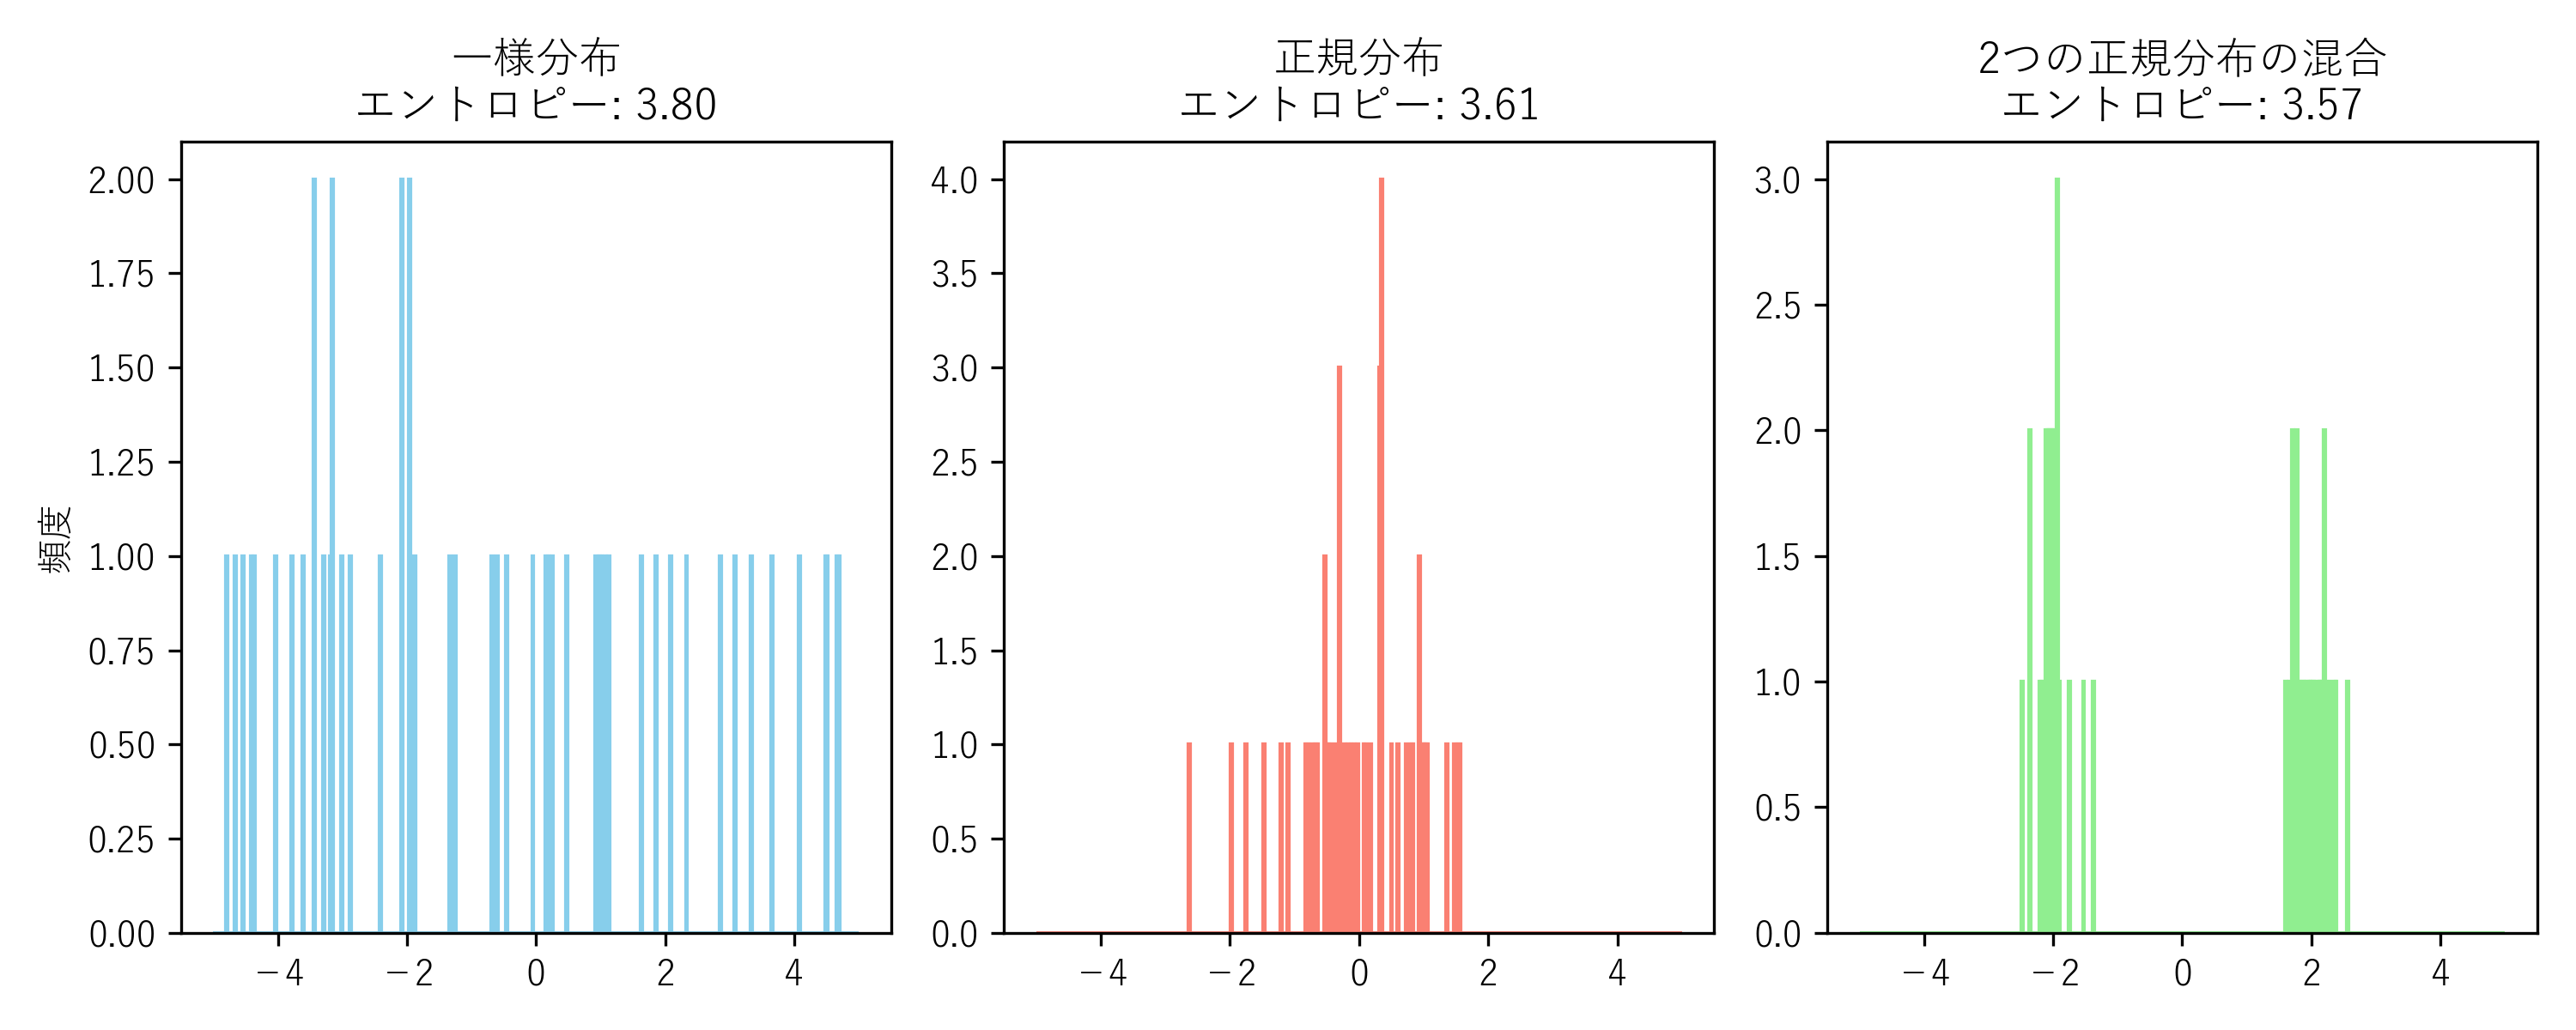

Recreate this plot in Python.
import numpy as np
import matplotlib.pyplot as plt
from scipy.stats import entropy

plt.rcParams['font.family'] = 'Yu Gothic'
np.random.seed(42)
# サンプル数
n_samples = 50

# ビンの設定
bins = np.linspace(-5, 5, 400)

# 一様分布からのサンプリング
uniform_samples = np.random.uniform(-5, 5, n_samples)
uniform_hist, _ = np.histogram(uniform_samples, bins=bins)
uniform_entropy = entropy(uniform_hist)

# 正規分布からのサンプリング
normal_samples = np.random.normal(0, 1, n_samples)
normal_hist, _ = np.histogram(normal_samples, bins=bins)
normal_entropy = entropy(normal_hist)

# 2つの正規分布からサンプリング
gmm_samples1 = np.random.normal(-2, 0.25, n_samples // 2)
gmm_samples2 = np.random.normal(2, 0.25, n_samples // 2)
gmm_samples = np.concatenate([gmm_samples1, gmm_samples2])
gmm_hist, _ = np.histogram(gmm_samples, bins=bins)
gmm_entropy = entropy(gmm_hist)

# ヒストグラムの描画
plt.figure(figsize=(10, 4))

plt.subplot(1, 3, 1)
plt.hist(uniform_samples, bins=bins, color='skyblue', edgecolor='skyblue')
plt.title(f'一様分布\nエントロピー: {uniform_entropy:.2f}')
plt.ylabel('頻度')

plt.subplot(1, 3, 2)
plt.hist(normal_samples, bins=bins, color='salmon', edgecolor='salmon')
plt.title(f'正規分布\nエントロピー: {normal_entropy:.2f}')

plt.subplot(1, 3, 3)
plt.hist(gmm_samples, bins=bins, color='lightgreen', edgecolor='lightgreen')
plt.title(f'2つの正規分布の混合\nエントロピー: {gmm_entropy:.2f}')


plt.tight_layout()
plt.savefig('entropy_many_bins.png', dpi=300)
plt.show()
